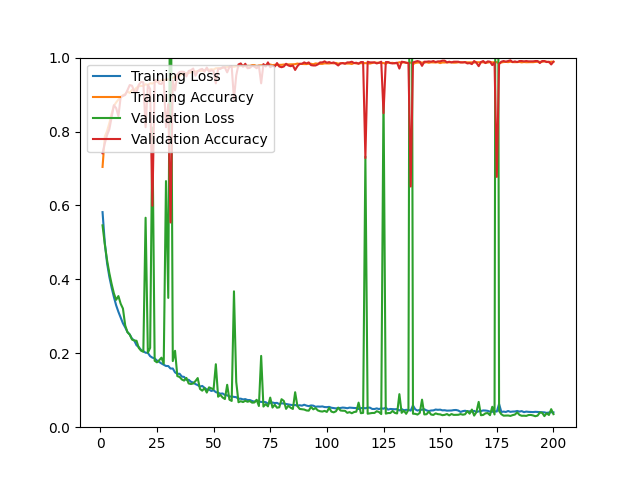

Source data for this figure (header and first rows):
epoch, loss, acc, val_loss, val_acc
1, 0.5819, 0.7042, 0.5462, 0.7412
2, 0.4984, 0.7865, 0.4947, 0.7681
3, 0.4435, 0.8014, 0.4516, 0.7904
4, 0.4068, 0.8227, 0.4168, 0.8061
5, 0.3777, 0.8481, 0.3876, 0.8386
6, 0.3524, 0.8693, 0.3622, 0.8711
7, 0.3299, 0.8787, 0.3446, 0.8636
8, 0.3122, 0.8864, 0.3548, 0.8414
9, 0.2964, 0.8920, 0.3340, 0.8933
10, 0.2811, 0.8984, 0.3210, 0.8961
11, 0.2700, 0.9009, 0.2755, 0.8989
12, 0.2575, 0.9083, 0.2570, 0.9119
13, 0.2508, 0.9043, 0.2505, 0.9258
14, 0.2396, 0.9125, 0.2372, 0.9239
15, 0.2346, 0.9115, 0.2346, 0.9091
16, 0.2216, 0.9186, 0.2338, 0.9063
17, 0.2168, 0.9224, 0.2144, 0.9267
18, 0.2089, 0.9235, 0.2071, 0.9341
19, 0.2056, 0.9232, 0.2041, 0.9332
20, 0.2015, 0.9280, 0.5667, 0.8117
21, 0.2011, 0.9255, 0.2013, 0.9267
22, 0.1922, 0.9306, 0.2146, 0.9147
23, 0.1882, 0.9297, 0.8107, 0.5993
24, 0.1860, 0.9333, 0.1798, 0.9388
25, 0.1804, 0.9358, 0.1755, 0.9388
26, 0.1766, 0.9358, 0.1812, 0.9295
27, 0.1724, 0.9386, 0.1881, 0.9286
28, 0.1689, 0.9402, 0.1717, 0.9378
29, 0.1656, 0.9395, 0.6659, 0.8117
30, 0.1655, 0.9407, 0.3498, 0.8738
31, 0.1587, 0.9453, 1.426, 0.5538
32, 0.1588, 0.9450, 0.1789, 0.9378
33, 0.1483, 0.9487, 0.2067, 0.9109
34, 0.1443, 0.9524, 0.1383, 0.9545
35, 0.1446, 0.9506, 0.1359, 0.9610
36, 0.1369, 0.9569, 0.1291, 0.9620
37, 0.1361, 0.9530, 0.1261, 0.9610
38, 0.1280, 0.9584, 0.1333, 0.9490
39, 0.1283, 0.9579, 0.1184, 0.9638
40, 0.1230, 0.9603, 0.1169, 0.9657
41, 0.1208, 0.9624, 0.1182, 0.9703
42, 0.1167, 0.9625, 0.1248, 0.9508
43, 0.1139, 0.9639, 0.1329, 0.9629
44, 0.1098, 0.9644, 0.1036, 0.9675
45, 0.1116, 0.9645, 0.0988, 0.9694
46, 0.1068, 0.9666, 0.1059, 0.9620
47, 0.1018, 0.9684, 0.0937, 0.9731
48, 0.1019, 0.9668, 0.1079, 0.9620
49, 0.0980, 0.9687, 0.1051, 0.9657
50, 0.1000, 0.9675, 0.1024, 0.9638
51, 0.0948, 0.9712, 0.1704, 0.9304
52, 0.0932, 0.9715, 0.0825, 0.9694
53, 0.0906, 0.9721, 0.0876, 0.9694
54, 0.0913, 0.9720, 0.0803, 0.9740
55, 0.0871, 0.9741, 0.0762, 0.9731
56, 0.0863, 0.9742, 0.1147, 0.9601
57, 0.0829, 0.9746, 0.0744, 0.9750
58, 0.0832, 0.9760, 0.0711, 0.9750
59, 0.0820, 0.9751, 0.3676, 0.8878
60, 0.0812, 0.9765, 0.1226, 0.9518
... 140 more rows
